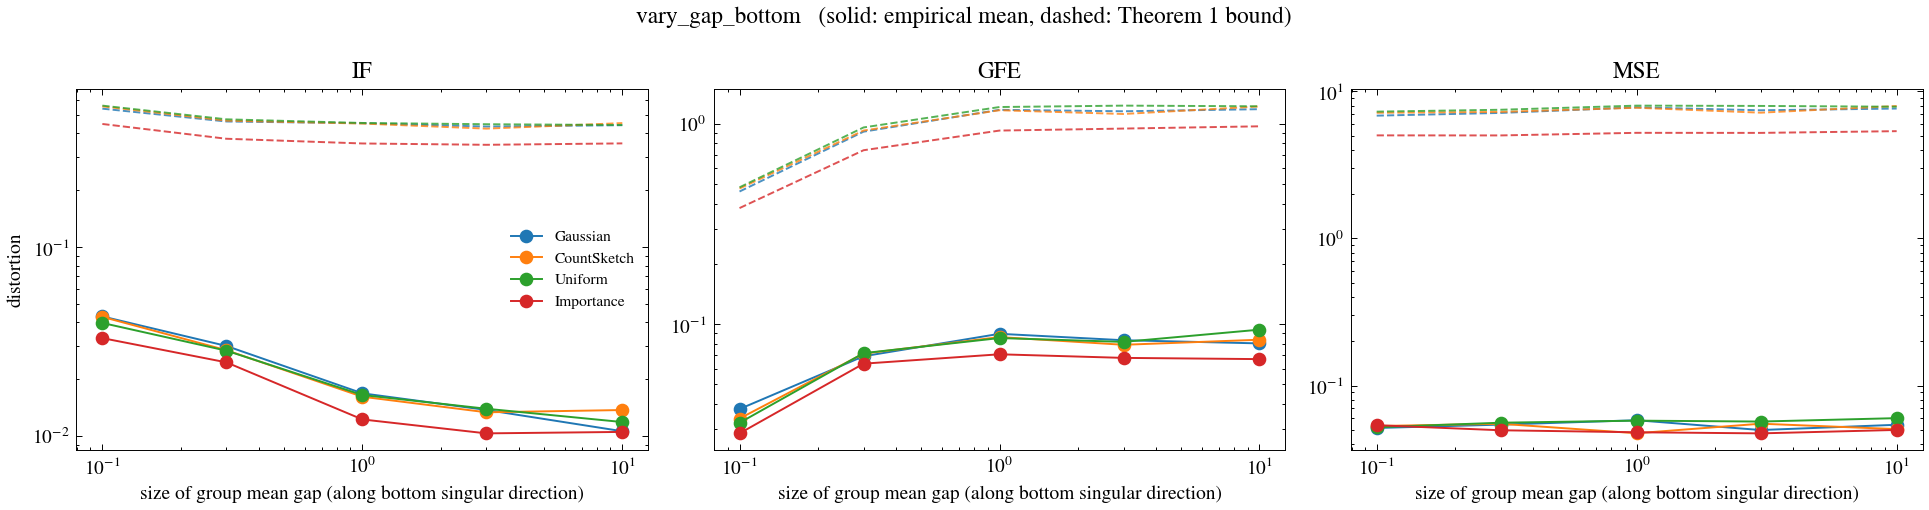

The file beside this chart, header and first rows:
dataset, m, family, metric, ols_value, emp_mean, emp_rms, emp_q90, pred_rms, prop1_sqrt, prop1_tight, thm1, thm1_kfree, eps_q, reps, frac_failed, J_emp, J_theory, x
synthetic, 500, gauss, IF, 7.759, 0.04302, 0.0555, 0.09391, 0.05073, 1.378, 0.5632, 1.511, 0.541, 0.3143, 100, 0.0, 0.5336, 0.5031, 0.1
synthetic, 500, gauss, GFE, 0.6551, 0.03767, 0.04582, 0.07552, 0.042, 1.076, 0.44, 1.538, 0.46, 0.3143, 100, 0.0, 0.002099, 0.001764, 0.1
synthetic, 500, gauss, MSE, 0.2541, 0.05152, 0.06686, 0.1142, 0.06505, 17.05, 4.916, 4565, 6.837, 0.3143, 100, 0.0, 11220, 10832, 0.1
synthetic, 500, cs, IF, 7.759, 0.04278, 0.05201, 0.08129, 0.05073, 1.405, 0.5968, 1.584, 0.556, 0.3269, 100, 0.0, 0.4782, 0.5031, 0.1
synthetic, 500, cs, GFE, 0.6551, 0.03376, 0.042, 0.06825, 0.04199, 1.098, 0.4662, 1.619, 0.4763, 0.3269, 100, 0.0, 0.001764, 0.001763, 0.1
synthetic, 500, cs, MSE, 0.2541, 0.05311, 0.06722, 0.09859, 0.06505, 17.56, 5.299, 5125, 7.151, 0.3269, 100, 0.0, 11574, 10831, 0.1
synthetic, 500, unif, IF, 7.759, 0.03972, 0.05073, 0.08303, 0.05203, 1.404, 0.5957, 1.601, 0.5613, 0.3265, 100, 0.0, 0.5063, 0.5156, 0.1
synthetic, 500, unif, GFE, 0.6551, 0.03215, 0.04094, 0.06778, 0.04301, 1.097, 0.4653, 1.638, 0.4827, 0.3265, 100, 0.0, 0.001676, 0.00185, 0.1
synthetic, 500, unif, MSE, 0.2541, 0.05211, 0.06634, 0.1033, 0.06943, 17.54, 5.286, 5232, 7.28, 0.3265, 100, 0.0, 11182, 12340, 0.1
synthetic, 500, is, IF, 7.759, 0.03302, 0.04201, 0.06578, 0.04079, 1.378, 0.563, 1.234, 0.4489, 0.3142, 100, 0.0, 0.3603, 0.3356, 0.1
synthetic, 500, is, GFE, 0.6551, 0.02847, 0.03567, 0.05732, 0.0336, 1.076, 0.4398, 1.253, 0.3802, 0.3142, 100, 0.0, 0.001273, 0.001129, 0.1
synthetic, 500, is, MSE, 0.2541, 0.05381, 0.06692, 0.1061, 0.05722, 17.04, 4.914, 3045, 5.02, 0.3142, 100, 0.0, 11402, 8381, 0.1
synthetic, 500, gauss, IF, 7.94, 0.03001, 0.03716, 0.06512, 0.03487, 1.148, 0.4716, 1.163, 0.4627, 0.3158, 100, 0.0, 0.3991, 0.3995, 0.3
synthetic, 500, gauss, GFE, 2.07, 0.06913, 0.08791, 0.1489, 0.08326, 2.728, 1.12, 3.434, 0.9159, 0.3158, 100, 0.0, 0.007728, 0.006933, 0.3
synthetic, 500, gauss, MSE, 0.2515, 0.0543, 0.06712, 0.1085, 0.0655, 17.12, 4.963, 2664, 7.134, 0.3158, 100, 0.0, 12156, 10983, 0.3
synthetic, 500, cs, IF, 7.94, 0.0285, 0.03583, 0.06107, 0.03487, 1.157, 0.482, 1.183, 0.4673, 0.3205, 100, 0.0, 0.4074, 0.3995, 0.3
synthetic, 500, cs, GFE, 2.07, 0.07129, 0.08818, 0.1407, 0.08326, 2.748, 1.145, 3.502, 0.9278, 0.3205, 100, 0.0, 0.007776, 0.006932, 0.3
synthetic, 500, cs, MSE, 0.2515, 0.05502, 0.06894, 0.1261, 0.0655, 17.31, 5.104, 2781, 7.249, 0.3205, 100, 0.0, 11653, 10981, 0.3
synthetic, 500, unif, IF, 7.94, 0.02834, 0.03637, 0.06151, 0.03697, 1.157, 0.4826, 1.206, 0.475, 0.3208, 100, 0.0, 0.4112, 0.4142, 0.3
synthetic, 500, unif, GFE, 2.07, 0.07164, 0.08964, 0.1496, 0.08899, 2.749, 1.146, 3.588, 0.9615, 0.3208, 100, 0.0, 0.008035, 0.00792, 0.3
synthetic, 500, unif, MSE, 0.2515, 0.05595, 0.06647, 0.1038, 0.07018, 17.32, 5.112, 2890, 7.497, 0.3208, 100, 0.0, 11133, 12607, 0.3
synthetic, 500, is, IF, 7.94, 0.02457, 0.0304, 0.04963, 0.02867, 1.127, 0.4463, 0.9138, 0.3749, 0.304, 100, 0.0, 0.2817, 0.2686, 0.3
synthetic, 500, is, GFE, 2.07, 0.06348, 0.07577, 0.1186, 0.06834, 2.676, 1.06, 2.682, 0.7397, 0.304, 100, 0.0, 0.005741, 0.00467, 0.3
synthetic, 500, is, MSE, 0.2515, 0.04971, 0.0615, 0.1059, 0.0573, 16.64, 4.623, 1606, 5.017, 0.304, 100, 0.0, 9118, 8406, 0.3
synthetic, 500, gauss, IF, 8.061, 0.01685, 0.02118, 0.03585, 0.01941, 1.165, 0.5073, 1.12, 0.453, 0.3351, 100, 0.0, 0.3329, 0.3322, 1.0
synthetic, 500, gauss, GFE, 7.092, 0.08952, 0.1068, 0.1686, 0.1015, 9.381, 4.083, 10.63, 1.177, 0.3351, 100, 0.0, 0.01141, 0.0103, 1.0
synthetic, 500, gauss, MSE, 0.2475, 0.05816, 0.07517, 0.1183, 0.06464, 17.9, 5.563, 2640, 7.783, 0.3351, 100, 0.0, 14558, 10696, 1.0
synthetic, 500, cs, IF, 8.061, 0.01617, 0.01995, 0.03147, 0.0194, 1.162, 0.5034, 1.113, 0.4512, 0.3334, 100, 0.0, 0.3422, 0.3322, 1.0
synthetic, 500, cs, GFE, 7.092, 0.0862, 0.1076, 0.1694, 0.1015, 9.357, 4.053, 10.55, 1.172, 0.3334, 100, 0.0, 0.01157, 0.0103, 1.0
synthetic, 500, cs, MSE, 0.2475, 0.04744, 0.06093, 0.1038, 0.06463, 17.83, 5.508, 2600, 7.736, 0.3334, 100, 0.0, 9701, 10695, 1.0
synthetic, 500, unif, IF, 8.061, 0.01651, 0.02023, 0.03244, 0.02026, 1.159, 0.4987, 1.114, 0.4544, 0.3313, 100, 0.0, 0.3535, 0.3376, 1.0
synthetic, 500, unif, GFE, 7.092, 0.08523, 0.1092, 0.1872, 0.1104, 9.328, 4.015, 10.58, 1.216, 0.3313, 100, 0.0, 0.01193, 0.0122, 1.0
synthetic, 500, unif, MSE, 0.2475, 0.05778, 0.07113, 0.1149, 0.06903, 17.75, 5.441, 2594, 7.997, 0.3313, 100, 0.0, 10948, 12198, 1.0
synthetic, 500, is, IF, 8.061, 0.01226, 0.01474, 0.02365, 0.01608, 1.118, 0.4488, 0.8289, 0.3539, 0.3084, 100, 0.0, 0.214, 0.2208, 1.0
synthetic, 500, is, GFE, 7.092, 0.07072, 0.0865, 0.1308, 0.08645, 8.999, 3.613, 7.725, 0.9275, 0.3084, 100, 0.0, 0.007482, 0.007473, 1.0
synthetic, 500, is, MSE, 0.2475, 0.04817, 0.06046, 0.09341, 0.05651, 16.82, 4.746, 1376, 5.225, 0.3084, 100, 0.0, 8285, 8175, 1.0
synthetic, 500, gauss, IF, 8.079, 0.01376, 0.01637, 0.02667, 0.01628, 1.138, 0.4751, 1.326, 0.435, 0.3211, 100, 0.0, 0.3187, 0.3231, 3.0
synthetic, 500, gauss, GFE, 21.38, 0.08312, 0.1047, 0.1672, 0.1037, 27.58, 11.51, 38.29, 1.158, 0.3211, 100, 0.0, 0.01096, 0.01076, 3.0
synthetic, 500, gauss, MSE, 0.2469, 0.04988, 0.0627, 0.1095, 0.06441, 17.34, 5.123, 7210, 7.435, 0.3211, 100, 0.0, 9907, 10621, 3.0
synthetic, 500, cs, IF, 8.079, 0.01337, 0.0169, 0.0285, 0.01628, 1.118, 0.4508, 1.27, 0.4241, 0.3098, 100, 0.0, 0.3404, 0.3231, 3.0
synthetic, 500, cs, GFE, 21.38, 0.07889, 0.1022, 0.1688, 0.1037, 27.08, 10.92, 36.35, 1.122, 0.3098, 100, 0.0, 0.01045, 0.01076, 3.0
synthetic, 500, cs, MSE, 0.2469, 0.05509, 0.06577, 0.09963, 0.06441, 16.88, 4.787, 6492, 7.162, 0.3098, 100, 0.0, 10621, 10620, 3.0
synthetic, 500, unif, IF, 8.079, 0.01396, 0.01807, 0.02849, 0.01663, 1.152, 0.4926, 1.375, 0.4475, 0.3291, 100, 0.0, 0.3527, 0.3268, 3.0
synthetic, 500, unif, GFE, 21.38, 0.08156, 0.102, 0.1444, 0.1129, 27.92, 11.93, 39.95, 1.236, 0.3291, 100, 0.0, 0.0104, 0.01275, 3.0
synthetic, 500, unif, MSE, 0.2469, 0.05697, 0.07383, 0.1206, 0.06868, 17.66, 5.369, 7840, 7.959, 0.3291, 100, 0.0, 12827, 12075, 3.0
synthetic, 500, is, IF, 8.079, 0.01034, 0.01359, 0.02104, 0.01328, 1.11, 0.4421, 1.016, 0.3482, 0.3056, 100, 0.0, 0.2089, 0.2136, 3.0
synthetic, 500, is, GFE, 21.38, 0.06785, 0.08419, 0.1327, 0.09, 26.9, 10.71, 29.01, 0.9491, 0.3056, 100, 0.0, 0.007089, 0.0081, 3.0
synthetic, 500, is, MSE, 0.2469, 0.04735, 0.05667, 0.09243, 0.05631, 16.7, 4.668, 4129, 5.22, 0.3056, 100, 0.0, 8302, 8117, 3.0
synthetic, 500, gauss, IF, 8.082, 0.01062, 0.01351, 0.02096, 0.01586, 1.152, 0.4921, 4.019, 0.4421, 0.3289, 100, 0.0, 0.3327, 0.322, 10.0
synthetic, 500, gauss, GFE, 71.35, 0.08016, 0.101, 0.1689, 0.104, 93.06, 39.77, 434.3, 1.186, 0.3289, 100, 0.0, 0.01019, 0.01082, 10.0
synthetic, 500, gauss, MSE, 0.2468, 0.05417, 0.06626, 0.09595, 0.06438, 17.65, 5.364, 941691, 7.638, 0.3289, 100, 0.0, 10605, 10612, 10.0
synthetic, 500, cs, IF, 8.082, 0.01375, 0.01819, 0.02725, 0.01586, 1.172, 0.518, 4.218, 0.4537, 0.3403, 100, 0.0, 0.339, 0.322, 10.0
synthetic, 500, cs, GFE, 71.35, 0.08362, 0.1104, 0.1783, 0.104, 94.66, 41.86, 457.1, 1.224, 0.3403, 100, 0.0, 0.0122, 0.01082, 10.0
synthetic, 500, cs, MSE, 0.2468, 0.05061, 0.06407, 0.1107, 0.06438, 18.11, 5.736, 1043219, 7.951, 0.3403, 100, 0.0, 8412, 10611, 10.0
synthetic, 500, unif, IF, 8.082, 0.01188, 0.01445, 0.02357, 0.01612, 1.146, 0.4843, 3.98, 0.4431, 0.3254, 100, 0.0, 0.2948, 0.3255, 10.0
synthetic, 500, unif, GFE, 71.35, 0.09388, 0.1152, 0.1875, 0.1132, 92.56, 39.14, 429.8, 1.226, 0.3254, 100, 0.0, 0.01328, 0.01281, 10.0
synthetic, 500, unif, MSE, 0.2468, 0.06009, 0.07504, 0.129, 0.06862, 17.51, 5.254, 922042, 7.861, 0.3254, 100, 0.0, 14031, 12055, 10.0
synthetic, 500, is, IF, 8.082, 0.01053, 0.01284, 0.01832, 0.01287, 1.125, 0.4591, 3.059, 0.3543, 0.3138, 100, 0.0, 0.2106, 0.2127, 10.0
synthetic, 500, is, GFE, 71.35, 0.0669, 0.08799, 0.1419, 0.09047, 90.89, 37.09, 329.3, 0.974, 0.3138, 100, 0.0, 0.007742, 0.008185, 10.0
synthetic, 500, is, MSE, 0.2468, 0.04997, 0.06207, 0.09371, 0.05628, 17.04, 4.902, 541299, 5.363, 0.3138, 100, 0.0, 8575, 8109, 10.0
